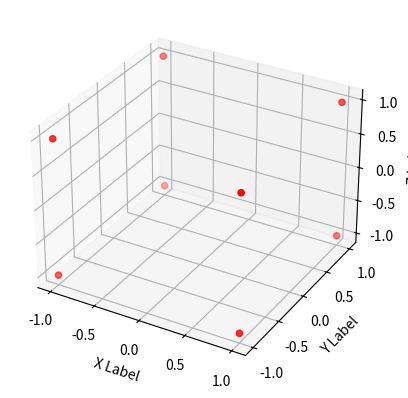
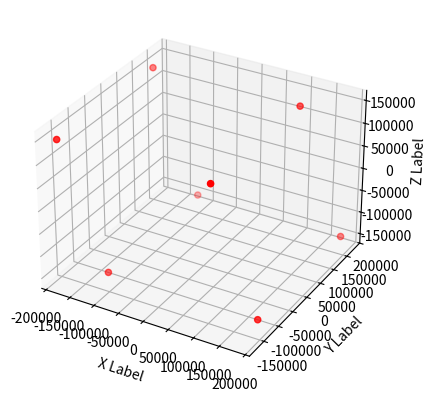

Write the Python code that produced these figures, in order.
import numpy as np
import matplotlib.pyplot as plt
from mpl_toolkits.mplot3d import Axes3D


def generate_box_3d():
    # define the original points of box with side length of 2 centered around the origin
    points_3d = np.array([
        [1, 1, 1], [1, 1, -1], [1, -1, 1], [1, -1, -1],
        [-1, 1, 1], [-1, 1, -1], [-1, -1, 1], [-1, -1, -1]
    ])

    return points_3d

def project_points(points, camera_position, f):
   # Extract camera position coordinates
    cx, cy, cz = camera_position
    
    # Construct the projection matrix
    projection_matrix = np.array([
        [f, 0, cx, 0],
        [0, f, cy, 0],
        [0, 0, 1, -cz/f],
        [0, 0, 0, 1]
    ])

    # convert to homogeneous coordinates
    points_homogeneous = np.hstack([points, np.ones((points.shape[0], 1))])

    # apply transformation
    projected_points = points_homogeneous @ projection_matrix.T

    # return in cartesian coordinates
    return projected_points[:, :-1] / (projected_points[:, -1:])

"""
def depth_estimation(projected_points, f, baseline, img_width, img_height):
    num_images = len(projected_points)
    num_points = projected_points[0].shape[0]

    A = np.zeros((num_images * num_points, num_points))
    b = np.zeros(num_images * num_points)
    
    # fill A matrix and b vector based on disparity
    for i, projected_point in enumerate(projected_points):
        for j in range(num_points):
            A[i * num_points + j, j] = projected_point[j, 0] - img_width / 2
            b[i * num_points + j] = f * i * baseline
    
    # solve least squares problem
    depths = np.linalg.lstsq(A, b, rcond=None)[0]
    return depths
"""
def depth_estimation(points, f, baseline):
    num_images = len(points)
    num_points = points[0].shape[0]

    # initialize matrices for the least squares solution
    A = np.zeros((num_images * num_points, num_points))
    b = np.zeros(num_images * num_points) 
    
    # fill A and b to compute disparities
    for i in range(1, num_images):
        for j in range(num_points):
            # each point's change in position should reflect its disparity due to the camera's movement

            # implies a direct relation between disparity and observed movement
            A[(i-1) * num_points + j, j] = 1  

            # b is the difference in x-coordinates between consecutive images
            b[(i-1) * num_points + j] = points[i][j, 0] - points[i-1][j, 0]
    
    # Solve the least squares problem for disparities
    disparities = np.linalg.lstsq(A, b, rcond=None)[0]

    # Compute depths from disparities Depth = (f * baseline) / disparity
    depths = (f * baseline) / disparities

    return depths

def reconstruct_3d_points(img1_points, depths, f, img_width, img_height):
    # img_width and img_height are the dimensions of the image used for calculating the coordinates
    
    # adjust points based on the principal point (assumed at image center)
    adjusted_x = (img1_points[:, 0] - img_width / 2)
    adjusted_y = (img1_points[:, 1] - img_height / 2)
    
    # calculate 3D coordinates
    x = adjusted_x * depths / f
    y = adjusted_y * depths / f
    z = depths
    
    # stack coordinates to create 3D points
    points_3d = np.vstack((x, y, z)).T
    
    return points_3d


def plot_3d_points(points_3d):
    fig = plt.figure()
    ax = fig.add_subplot(111, projection='3d')
    
    # extracting the x, y, and z coordinates
    xs = points_3d[:, 0]
    ys = points_3d[:, 1]
    zs = points_3d[:, 2]
    
    ax.scatter(xs, ys, zs, c='r', marker='o')
    
    ax.set_xlabel('X Label')
    ax.set_ylabel('Y Label')
    ax.set_zlabel('Z Label')
    
    plt.show()


def main():  
    # set focal length 
    f = 1500
    baseline = 100
    # create a 3D box  
    box_3d = generate_box_3d()  
    img_width, img_height = 640, 480 

    # plot box
    plot_3d_points(box_3d)

    # project the box onto images from different camera positions (moving camera along x axis distance of baseline)
    camera_positions = [np.array([i, 10, 10]) for i in range(-5, 5)] 
    projected_points_set = [project_points(box_3d, pos, f) for pos in camera_positions]

    # solve for the point depths using linear least squates
    depths = depth_estimation(projected_points_set, f, baseline)#, img_width, img_height)

    # reconstruct 3D points from the first image's projections and estimated depths
    points_3d = reconstruct_3d_points(projected_points_set[0], depths, f, img_width, img_height)

    # plot 3D points
    plot_3d_points(points_3d)

if __name__ == "__main__":
    main()



